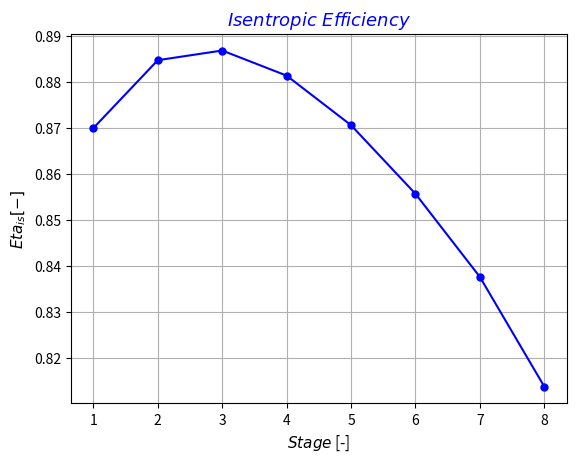

Generate this figure with matplotlib:
# Preliminary Design of a Centrifugal Compressor Stage


import math
from math import atan,degrees,pi,radians,sin,tan,sqrt,cos,sinh
import matplotlib.pyplot as plt

 
#================================LIST===================================#


stage_list   = []   # Stage list index   [-]


p_01_list     = []   # Inlet impeller total pressure list      [Pa]
T_01_list     = []   # Inlet impeller total temperature list   [K]
h_01_list     = []   # Inlet impeller total enthalpy list      [J/kg]
rho_01_list   = []   # Inlet impeller total density list       [kg/m^3]
p_1_list      = []   # Inlet impeller pressure list            [Pa]
T_1_list      = []   # Inlet impeller temperature list         [K]
h_1_list      = []   # Inlet impeller enthalpy list            [J/kg]
rho_1_list    = []   # Inlet impeller density list             [kg/m^3]


p_02_list     = []   # Exit impeller total pressure list      [Pa]
T_02_list     = []   # Exit impeller total temperature list   [K]
h_02_list     = []   # Exit impeller total enthalpy list      [J/kg]
rho_02_list   = []   # Exit impeller total density list       [kg/m^3]
p_2_list      = []   # Exit impeller pressure list            [Pa]
T_2_list      = []   # Exit impeller temperature list         [K]
h_2_list      = []   # Exit impeller enthalpy list            [J/kg]
rho_2_list    = []   # Exit impeller density list             [kg/m^3]


T_04_list     = []   # Exit diffuser total temperature list   [K]
h_04_list     = []   # Exit diffuser total enthalpy list      [J/kg]
p_4_list      = []   # Exit diffuser pressure list            [Pa]
T_4_list      = []   # Exit diffuser temperature list         [K]
h_4_list      = []   # Exit diffuser enthalpy list            [J/kg]
rho_4_list    = []   # Exit diffuser density list             [kg/m^3]


p_04_list     = []   # Exit stage total pressure list      [Pa]
T_04_list     = []   # Exit stage total temperature list   [K]


c_1_list     = []   # Inlet impeller absolute velocity         [m/s]
w_1_h_list   = []   # Inlet impeller hub relative velocity     [m/s]
w_1_t_list   = []   # Inlet impeller tip relative velocity     [m/s]
u_1_h_list   = []   # Inlet impeller hub peripheral velocity   [m/s]
u_1_t_list   = []   # Inlet impeller tip peripheral velocity   [m/s]


c_2_list     = []   # Exit impeller absolute velocity     [m/s]
w_2_list     = []   # Exit impeller relative velocity     [m/s]
u_2_list     = []   # Exit impeller peripheral velocity   [m/s]


c_4_list     = []   # Exit diffuser absolute velocity   [m/s]  


alpha_1_list    = []   # Inlet impeller absolute flow angle (relative to radial)       [degree]
beta_1_h_list   = []   # Inlet impeller hub relative flow angle (relative to radial)   [degree]
beta_1_t_list   = []   # Inlet impeller tip relative flow angle (relative to radial)   [degree]


alpha_2_list   = []   # Exit impeller absolute flow angle (relative to radial)   [degree]
beta_2_list    = []   # exit impeller relative flow angle (relarive to radial)   [degree]


alpha_4_list   = []   # Exit diffuser absolute flow angle (relative to radial)   [degree]
beta_4_list    = []   # Exit diffuser relative flow angle (relative to radial)   [degree]


Tau_list   = []   # Work coefficient        [-] 
Pot_list   = []   # Power                   [kW]
Eta_list   = []   # Isentropic efficiency   [-]
Ptot_tot_list = []   # Stage total-to-total pressure ratio   [-]

#=======================================================================#
# Input
#=======================================================================#

i              = 1    # Stage index           [-]
number_stage   = 8    # Numer of all stages   [-]


p_01       = 1.03*10**5                                                  # Inlet impeller total pressure      [Pa]
T_01       = 293.00                                                      # Inlet impeller total temperature   [K]


while i <= number_stage:


    gas        = 'AIR'                                                       # AIR|CO2|CH4|H2|N2
    if i == 1:
            pass
    else:
        p_01       = p_04                                                    # Inlet impeller total pressure                              [Pa]
        T_01       = T_04                                                    # Inlet impeller total temperature                           [K]
    m_f        = 25                                                          # Mass flow rate                                             [kg/s]
    m_w_air    = 0.028965                                                    # Molar mass of air                                          [kg/mol]
    c_p        = 1006.2                                                      # Specific heat capacity at constant pressure                [J/kg K]
    c_v        = 719.15                                                      # Specific heat capacity at constant volume                  [J/kg K]
    R          = 8.314                                                       # Universal gas constant                                     [J/kg K]
    R_specific = R / m_w_air                                                 # Specific gas constant of air                               [-]
    k          = c_p/c_v                                                     # Isentropic expansion factor                                [-]
    rho_01     = p_01/ (R_specific* T_01)                                    # Inlet impeller total density                               [kg/m^3]
    Eta_is_n   = 0.90                                                        # Value of first attempt for isentropic efficiency           [-]
    beta_tt    = 80**(1/number_stage)                                        # Total pressure ratio of one stage                          [-]
    N_s        = 0.15                                                        # Specific speed                                             [-]
    Mu         = 1.789*10**(-5)                                              # Dynamic viscocity                                          [Pa.s]
    h_01       = c_p*T_01                                                    # Inlet impeller total enthalpy                              [J/kg]
    phi_2      = 0.22                                                        # Exit flow coefficient                                      [-]
    beta_2_inf = 50
    t          = 0.004                                                       # Impeller thickness                                         [m]


#####################FIRST STAGE#########################################
#=======================================================================#
# Impeller Section
#=======================================================================#
    Ext_loss   = 0   # External loss   [J/kg]
    
    
    Error_eta   = 1   # Isentropic efficiency error   [-]
    while Error_eta > 0.001:
        
        
        Eta_is     = Eta_is_n                                                    # Isentropic efficiency
        delta_h_0  = c_p* T_01 * ((beta_tt**((k - 1) / k)) - 1) / Eta_is_n       # Impeller total enthalpy drop                               [J/kg]
        delta_T_0  = delta_h_0/c_p                                               # Impeller total temperature drop                            [K]
        T_02       = T_01+delta_T_0                                              # Exit impeller total temperature                            [K]
        P_t        = m_f*delta_h_0/1000                                          # Total Power                                                [kW]
        Z          = int((90.0 - beta_2_inf) / 3.0)+2                            # Number of Blades                                           [-]
        Q_1        = m_f/rho_01                                                  # Volumetric flow rate at inlet impeller                     [m^3/s]
        if i == 1:
            N          = N_s * ( (delta_h_0 * Eta_is) ** 0.75 ) / (Q_1 ** 0.5)       # Rotational speed                                           [round/s]
            RPM        = N*60                                                        # Rotational Speed                                           [round/min]
            Omega      = 2*pi*N                                                      # Rotational Speed                                           [rad/s]
            slip_f     = 1 - (cos(radians(beta_2_inf)) ** 0.5) / (Z ** 0.7)          # Slip factor                                                [-]
            tau        = slip_f-phi_2*tan(radians(beta_2_inf))                       # Work coefficient                                           [-]
            # u_2        = (delta_h_0-Ext_loss/tau)**0.5                               # Exit impeller peripheral speed                             [m/s]
            u_2        = (delta_h_0/tau)**0.5                                        # Exit impeller peripheral speed                             [m/s]
            D_2        = (2*u_2/Omega)                                               # Exit impeller diameter                                     [m]
            r_2        = D_2/2                                                       # Exit impeller radius                                       [m]
            cr2        = phi_2*u_2                                                   # Exit impeller meridional component of absolute velocity    [m/s]                                                                                                               [m/s]
            cth2       = tau*u_2                                                     # Exit impeller tangential component of absolute velocity    [m/s]
        else:
            slip_f     = 1 - (cos(radians(beta_2_inf)) ** 0.5) / (Z ** 0.7)          # Slip factor                                                [-]
            # tau        = (delta_h_0-Ext_loss)/(u_2**2)                               # Work coefficient                                           [-]            
            # cr2        = (slip_f-tau)*u_2/tan(radians(beta_2_inf))                   # Exit impeller meridional component of absolute velocity    [m/s]                
            tau        = slip_f-phi_2*tan(radians(beta_2_inf))                       # Work coefficient                                           [-]
            cr2        = phi_2*u_2                                                   # Exit impeller meridional component of absolute velocity    [m/s]                
            cth2       = tau*u_2                                                     # Exit impeller tangential component of absolute velocity    [m/s]
            wth2       = u_2-cth2                                                    # Exit impeller tangential component of relative velocity   [m/s]
        wth2       = u_2-cth2                                                    # Exit impeller tangential component of relative velocity   [m/s]
        w2         = (cr2**2+wth2**2)**0.5                                       # Exit impeller relative velocity                            [m/s]
        c_2        = (cr2**2+cth2**2)**0.5                                       # Exit impeller absolute velocity                            [m/s]
        beta2      = atan(wth2/cr2)                                              # Exit impeller relative flow angle (relative to radial)     [rad]
        alpha2     = atan(cth2/cr2)                                              # Exit impeller absolute flow angle (relative to radial)     [rad]
        a_02       = (k*R_specific*T_02)**0.5                                    # Exit impeller total speed of sound                         [m/s]
        a_01       = (k*R_specific*T_01)**0.5                                    # Inlet impeller total speed of sound                        [m/s] 
        M_u        = u_2/a_01                                                    # Peripheral Mach number                                     [-]
        
        
        if i == 1:
            Si_a     = 235.00/5                                  # Allowable stress                                                                    [MPa]
            Tau_s    = Si_a/((3)**(1/2))                         # Allowable torsional stress                                                          [MPa]
            D_1htt   = ((16*P_t)/(math.pi*Omega*Tau_s))**(1/3)   # Minimum inlet impeller hub diameter based on torque trasmission (t = trasmission)   [mm]
            
    
# Shaft diameter based on torsional deformation  

            G        = 220/(2*(1+0.30))                              # Shear module                                                                            [GPa]
            D_1htd   = ((32*P_t)/(math.pi*Omega*G*(1/0.25)))*(1/4)   # Minimum inlet impeller hub diameter based on torsionale deformation (d = deformation)   [mm]
      
    
# Shaft diameter based on preliminary criterion   

            D_1hpc   = 0.2*D_2   # Mimimum inlet impeller hub diameter based on preliminary criterion (pc = preliminary criterion)   [m]   
        
        
            D1h    = max(D_1htt*0.001,D_1htd*0.001,D_1hpc)   # Inlet impeller hub diameter   [m]                             
            r_1_h  = D1h/2                                   # Hub Radius at the Inlet       [m]
            
            
        else:
            pass
            
        
        u_1_h      = Omega*r_1_h                                                # Peripheral Speed at the hub                                [m/s]
        D_1_h_loc  = 2*r_1_h                                                    # Inducer hub diameter                                       [m]
        r_1_t_n    = r_1_h+0.15                                                 # Value of first attempt for impeller tip radius             [m]
        Error_r1t  = 1                                                         # Tip radius convergence error                                [-]
        while Error_r1t > 0.0001:
                r_1_t      = r_1_t_n                                            # Inlet impeller tip radius                                  [m]
                rho_1n     = p_01/(T_01*R_specific)                              # Value of first attempt fo inlet impeller density           [kg/m^3]
                Error_d    = 1                                                   # Inlet impeller density error                               [-]
                while Error_d > 0.001:
                        rho_1     = rho_1n                                       # Inlet impeller density                                     [kg/m^3]
                        A1        = pi*((r_1_t**2)-(r_1_h**2))                   # Inlet impeller area                                        [m^2]   
                        C_1_m     = m_f / (rho_1 * A1)                           # Inlet impeller meridional component of absolute velocity   [m/s] 
                        C_1       = C_1_m                                        # Inlet impeller absolute velocity                           [m/s]
                        h_1       = h_01-(0.5*C_1**2)                            # Inlet impeller enthalpy                                    [J/kg]
                        T_1       = h_1/c_p                                      # Inlet impeller temperature                                 [K]
                        p_1       = p_01-0.5*rho_1*C_1**2                        # Inlet impeller pressure                                    [Pa]
                        rho_1n    = p_1/(T_1*R_specific)                         # New value of inlet impeller density                        [kg/m^3]
                        Error_d   = (abs(rho_1n-rho_1)/rho_1)                    # Inlet impeller density error                               [-] 
                u_1_t         = Omega*r_1_t                                      # Inlet impeller tip peripheral speed                        [m/s]
                tan_beta_1_t  = u_1_t/C_1_m                                      # Inlet impeller tip relative flow angle tangent             [-]
                D_1_t_new     = 2*(((m_f/rho_1)*tan_beta_1_t)/(pi*Omega*(1-(D_1_h_loc/(2*r_1_t))**2)))**(1/3)   # Analytical Mach-minimizing tip diameter   [m]
                r_1_t_n       = D_1_t_new/2                                      # New tip radius                                             [m]
                Error_r1t     = abs(r_1_t_n-r_1_t)/r_1_t                         # Tip radius convergence error                                [-]
        w_1_t    = sqrt(C_1**2+u_1_t**2)                                        # Inlet impeller tip relative velocity                       [m/s]
        a_1_t    = sqrt(k * R_specific * T_01)                                  # Inlet impeller tip speed of sound                          [m/s]
        M_1_t    = w_1_t / a_1_t                                                # Inlet impeller tip relative Mach number                    [-]

        w_1_h      = sqrt(u_1_h**2+C_1_m**2)   # Inlet impeller hub relative velocity     [m/s]
        beta_1_h   = math.acos(C_1_m/w_1_h)    # Inlet impeller hub relative flow angle   [rad.]
        beta_1_t   = math.acos(C_1_m/w_1_t)    # Inlet impeller tip relative flow angle   [rad.]
        
        
        D_1_t   = 2*r_1_t   # Inlet impeller tip diameter   [m]      
        
        
        Eta_p         = 0.95
        n             = Eta_p*k/(k*(Eta_p-1)+1)
        beta_tt_imp   = beta_tt                                          # Impeller total to total pressure ratio (= stage target, by construction of delta_h_0)   [-]   
        p_02          = p_01*beta_tt_imp                                 # Exit impeller total pressure             [Pa]
        T_2           = T_02-c_2**2/(2*c_p)                              # Exit impeller temperature                [K]
        p_2           = p_02*(T_2/T_02)**(k/(k-1))                       # Exit impeller pressure                   [Pa]
        rho_2         = p_2/(R_specific*T_2)                             # Exit impeller density                    [kg/m^3]
        
        
        rho_02   = p_02/(R_specific*T_02)                     # Exit impeller total density              [kg/m^3]
        Q_2      = m_f/rho_2                                  # Exit impeller volumetric rlow rate       [m^3/s]
        f        = 1-Z*t/(pi*D_2*cos(radians(beta_2_inf)))    # Impeller incumberence coefficient        [-]
        b2       = Q_2/(f*pi*D_2*cr2)                         # Impeller width                           [m]
 
    
#=======================================================================#
# Diffuser Section
#=======================================================================#
    
    
        b_4       = b2          # Exit diffuser passage width                       [mm]
        cp        = 0.65        # Pressure recovery coefficient                     [-]


# Physical constants                               
        if i == 1:
                r_4n      = r_2+0.001   # Value of first attempt for exit diffuser radius   [m]
                while r_4n > r_2:
                        r_4   = r_4n   # Exit diffuser radius   [m]
                        
                        
                        Error_d   = 1.00   # Exit diffuser density error                        [-]                
                        rho_4n   = rho_2   # Value of first attemot for exit diffuser density   [kg/m^3]
                        while Error_d > 0.001:
                                rho_4   = rho_4n
                                
                                
                                A_4     = pi * 2 * r_4 * b_4   # Flow area at diffuser exit   [m^2]
                                
                                
                                c_4r    = m_f/(rho_4*A_4)          # Exit diffuser radial component of absolute velocity       [m/s]                                       
                                c_4th   = (r_2/r_4)*cth2           # Exit diffuser tangential component of absolute velocoty   [m/s] 
                                c_4     = sqrt(c_4th**2+c_4r**2)   # Exit diffuser absolute velocity                           [m/s]                                                                              
                                alpha4  = atan(c_4th/c_4r)         # Exit diffuser absolute flow angle (relative to radial)    [rad.]
                                h_02    = h_01+delta_h_0           # Exit impeller total enthalpy                              [J/kg]
                                h_04    = h_02                     # Exit diffuser total enthalpy                              [J/kg]
                                h_4     = h_04-0.5*c_4**2          # Exit diffuser enthalpy                                    [J/kg]
                                
                                
                                T_04    = h_04/c_p                 # Exit diffuser total temperature   [K]
                                T_4     = T_04-c_4**2/(2*c_p)      # Exit diffuser temperature         [Pa]                          
                                p_4     = (p_02-p_2)*cp+p_2        # Exit diffuser pressure            [Pa]
                                p_04    = p_4+0.5*rho_4*c_4**2     # Exit diffuser total pressure      [Pa]

                                
                                rho_4n     = p_4/(R_specific*T_4)        # New value of exit diffuser density   [kg/m^3]                                       
                                Error_d    = abs(rho_4n-rho_4)/rho_4     # Exit diffuser density error          [-] 
                                
                        
                        if c_4**2 <= 0.2*c_2**2 or 0.3*c_2**2 <= c_4**2:    
                                r_4n   = r_4+0.001   # New value of exit diffuser raidus   [m]
                        else:
                                break


        else:
                Error_d   = 1.00   # Exit diffuser density error                        [-]                
                rho_4n   = rho_2   # Value of first attemot for exit diffuser density   [kg/m^3]
                while Error_d > 0.001:
                        rho_4   = rho_4n
                        
                        
                        A_4     = pi * 2 * r_4 * b_4   # Flow area at diffuser exit   [m^2]
                        
                        
                        c_4r    = m_f/(rho_4*A_4)          # Exit diffuser radial component of absolute velocity       [m/s]                                       
                        c_4th   = (r_2/r_4)*cth2           # Exit diffuser tangential component of absolute velocoty   [m/s] 
                        c_4     = sqrt(c_4th**2+c_4r**2)   # Exit diffuser absolute velocity                           [m/s]                                                                              
                        alpha4  = atan(c_4th/c_4r)         # Exit diffuser absolute flow angle (relative to radial)    [rad.]
                        h_02    = h_01+delta_h_0           # Exit impeller total enthalpy                              [J/kg]
                        h_04    = h_02                     # Exit diffuser total enthalpy                              [J/kg]
                        h_4     = h_04-0.5*c_4**2          # Exit diffuser enthalpy                                    [J/kg]
                        
                        
                        T_04    = h_04/c_p                 # Exit diffuser total temperature   [K]
                        T_4     = T_04-c_4**2/(2*c_p)      # Exit diffuser temperature         [Pa]                          
                        p_4     = (p_02-p_2)*cp+p_2        # Exit diffuser pressure            [Pa]
                        p_04    = p_4+0.5*rho_4*c_4**2     # Exit diffuser total pressure      [Pa]

                        
                        rho_4n     = p_4/(R_specific*T_4)        # New value of exit diffuser density   [kg/m^3]                                       
                        Error_d    = abs(rho_4n-rho_4)/rho_4     # Exit diffuser density error          [-] 
                        
                
#=======================================================================#
# Impeller Losses
#=======================================================================#
    
    
        D_h   = (2 * (r_4 - r_2))      # Hydraulic diameter of annular diffuser passage   [mm]
        Re    = (rho_2 * c_2*D_h)/Mu   # Diffuser exit Reynolds number                    [-]
        Cf    = 0.079 / (Re ** 0.25)   # Skin friction coefficient                        [-]
    
    
# Impeller Blade Loading 
        Zspl        = 0.5*Z                                                                                                    # Number of splitter blades                                                [-]
        Neff        = Z+0.75*Zspl                                                                                              # Number of effective blades                                               [-]
        w1          = sqrt((w_1_t**2+w_1_h**2)/2)                                                                              # Inlet impeller root-mean square relative velocity                        [m/s]
        Df          = 1-(w2/w_1_t)+(0.75*(delta_h_0/u_2**2))/((w_1_t/w2)*((Z/pi)*(1-(D_1_t/D_2))+(2*(D_1_t/D_2))))                  # Diffusion factor                                                         [-]
        delta_hbl   = 0.05*Df**2*u_2**2                                                                                        # Impeller blade loading loss                                              [J/kg]   
    
#Impeller Clearance (unshrouded, open tip) -- kept for comparison, not used in tot_loss for the shrouded scenario
        delta_r     = 0.003*D_2                                                                                                # Impeller clearance                                                       [m]                                                                  
        delta_hcl   = 0.6*(delta_r/b2)*cth2*sqrt((4*pi*(r_1_t**2-r_1_h**2)*cth2*C_1_m)/(b2*Neff*(r_2-r_1_t)*(1+rho_2/rho_1)))  # Impeller clearance loss (unshrouded)                                     [J/kg]

#Shrouded Impeller Labyrinth Seal Leakage
        eps_leak    = 0.0005                                                                                                   # Leakage gap between seal teeth and casing                                [m]
        N_leak      = 4                                                                                                       # Number of teeth inside the labyrinth seal                                [-]
        C_D_leak    = 0.8                                                                                                     # Labyrinth seal discharge coefficient (straight-through w/ grooves)       [-]
        delta_h_is  = c_p*T_01*((beta_tt**((k-1)/k))-1)                                                                        # Isentropic enthalpy rise across the seal (stage pressure ratio)          [J/kg]
        S_leak      = pi*D_1_t*eps_leak                                                                                       # Annular leakage flow area                                                [m^2]
        m_leak      = C_D_leak*S_leak*rho_1*sqrt(2*delta_h_is/N_leak)                                                          # Labyrinth seal leakage mass flow rate                                    [kg/s]
        delta_hcl_shrouded = m_leak*delta_h_0/m_f                                                                              # Shrouded impeller leakage loss                                           [J/kg]

#=======================================================================#
# Impeller Incidence Loss
#=======================================================================#
        D1_inc    = sqrt((D_1_t**2+(r_1_h*2)**2)/2)                          # Geometric average diameter                    [m]
        u1        = pi*D1_inc*N/60                                           # Peripheral speed at impeller inlet            [m/s]
        w1_inc    = sqrt(C_1**2+u1**2)                                       # Relative velocity at impeller inlet           [m/s]
        beta1     = degrees(atan(u1/C_1_m))                                  # Relative flow angle                           [deg]
        if i == 1:
                beta1_opt_mid = beta1                                        # Fixed design (optimum) blade angle, set once at stage 1   [deg]
        finc      = 0.5                                                     # Incidence friction loss coefficient           [-]
        delta_hin = finc*w1_inc**2*sin(radians(beta1-beta1_opt_mid))**2      # Impeller incidence loss                       [J/kg]

#Impeller Mixing
        eps_wake    = 0.1                                                                                                       # Wake fraction of the blade-to-blade space                               [-]
        b_star      = 0.95                                                                                                     # Ratio of vaneless diffuser inlet width to impeller exit width           [-]
        delta_hmx   = (1/(1+tan(alpha2)**2))*((1-eps_wake-b_star)/(1-eps_wake))**2*(c_2**2/2)                                  # Impeller mixing loss                                                     [J/kg]
        
    
# Impeller Friction (Jansen)
        Lax        = D_2*(0.014+0.023*D_2/D1h+2.012*Q_1/u_2*D_2**2)                                                            # Axial impeller length                                                    [m]
        beta_1_t   = atan(u_1_t/C_1_m)                                                                                         # Inlet impeller tip relative flow angle (relative to radial)              [rad.]
        beta_1_h   = atan(u_1_h/C_1_m)                                                                                         # Inlet impeller hub relative flow angle (relative to radial)              [rad.]
        Lb         = (pi/8)*(D_2-(D_1_t+D1h)/2-b2+2*Lax) * (2/(((cos(beta_1_t)+cos(beta_1_h))/2)*cos(radians(beta_2_inf))))     # Impeller blade length                                                    [m]
        D1         = sqrt((D_1_t**2+D1h**2)/2)                                                                                 # Inlet impeller root mean square diameter                                 [m]
        c_th1      = sqrt(C_1**2-C_1_m**2)                                                                                     # Inlet impeller tangential component of absolute velocity                 [m/s]
        w_bar      = (c_th1+w_1_t+c_2+2*w_1_h+3*w2)/8                                                                          # Average relative velocity inside the impeller                            [m/s]

# Impeller hydraulic diameter (average of inlet and outlet, annular-passage approximation)
        Dh_imp_1   = D_1_t-D1h                                                                                                 # Inlet impeller hydraulic diameter                                        [m]
        Dh_imp_2   = 2*b2                                                                                                      # Exit impeller hydraulic diameter                                         [m]
        Dh_imp     = (Dh_imp_1+Dh_imp_2)/2                                                                                     # Average impeller hydraulic diameter                                      [m]

# Impeller friction coefficient (Colebrook equation, solved iteratively)
        rough      = 0.00005                                                                                                   # Impeller passage surface roughness                                       [m]
        rho_bar    = (rho_1+rho_2)/2                                                                                           # Impeller average density                                                 [kg/m^3]
        Re_imp     = rho_bar*w_bar*Dh_imp/Mu                                                                                   # Impeller passage Reynolds number                                         [-]
        cf_imp_n   = 0.02                                                                                                      # Value of first attempt for impeller friction coefficient                 [-]
        Error_cf   = 1                                                                                                         # Impeller friction coefficient error                                      [-]
        while Error_cf > 0.0001:
                cf_imp     = cf_imp_n                                                                                          # Impeller friction coefficient                                            [-]
                cf_imp_n   = 1/(-2*math.log10(rough/(3.71*Dh_imp)+2.51/(Re_imp*sqrt(cf_imp))))**2                              # New value of impeller friction coefficient                               [-]
                Error_cf   = abs(cf_imp_n-cf_imp)/cf_imp                                                                       # Impeller friction coefficient error                                      [-]
        cf_imp     = cf_imp_n                                                                                                  # Impeller friction coefficient (converged)                                [-]

        deltah_sf  = 2*cf_imp*(Lb/Dh_imp)*w_bar**2                                                                             # Impeller friction loss                                                   [J/kg]
   
    
#Impeller Recirculation
        deltah_rc   = 0.02*tan(alpha2)*(Df**2)*(u_2**2)                                                                        # Impeller recirculation loss (Coppage)                                    [J/kg]

    
#Impeller Disc Friction
        rho_bar       =  (rho_1+rho_2)/2                                                                                       # Impeller average density                                                 [kg/m^3]
        deltah_disk   = Cf*(rho_bar*r_2**2*u_2**3)/(4*m_f)                                                                     # Impeller disk friction loss                                              [J/kg]
    
    
#Impeller Leakage
        b1        = r_1_t - r_1_h                                          # Inlet impeller blade width      [m]
        b_bar     = (b1 + b2) / 2                                          # Impeller average blade width     [m]
        r_bar     = (r_2 + r_1_t) / 2                                       # Impeller average radius          [m]
        delta_PL = m_f*(r_2*cth2) / (Neff*r_bar*b_bar)         # Pressure difference at impeller tip   [Pa]
        u_l       = 0.816*sqrt(2*delta_PL/rho_2)                            # Leakage peripheral velocity           [m/s]
        delta_rad = 0.001*D_2                                               # Leakage clearance                     [m]
        m_fl      = rho_2*Neff*delta_rad*u_l*b_bar                          # Leakage mass flow rate                [kg/s]
        deltah_lk = m_fl*u_l*u_2 / (2*m_f)                                  # Impeller leakage loss                 [J/kg]
        
    
#=======================================================================#
# Diffuser Losses
#=======================================================================#


#Diffuser Friction
        deltah_df = Cf * (r_4/r_2 - 1) * (r_2 / (b2 * cos(alpha2))) * c_2**2                                                         # Diffuser friction loss                                                   [J/kg]


#Vaneless Diffuser Loss (Station 2 -> Station 3)
        r_3        = 1.10*r_2                                                                                                    # Approximate radius at station 3                                          [m]
        D_3        = 2*r_3                                                                                                       # Diameter at station 3                                                    [m]
        k_vld      = 0.01                                                                                                        # Vaneless diffuser friction constant (typical)                            [-]
        Re_vld     = rho_2*c_2*(r_3-r_2)/Mu                                                                                       # Vaneless diffuser Reynolds number                                        [-]
        cf_vld     = k_vld*(1.8*10**5/Re_vld)**0.2                                                                                # Vaneless diffuser friction coefficient                                   [-]
        c_theta3   = cth2/(D_3/D_2 + (0.5*pi*cf_vld*rho_2*cth2*D_3*(D_3-D_2))/m_f)                                                # Tangential velocity at station 3                                        [m/s]
        deltah_vld = (cf_vld*r_2*(1-(r_2/r_3)**1.5)*c_2**2) / (1.5*b2*cos(alpha2))                                                # Vaneless diffuser friction loss                                         [J/kg]
                        

#=======================================================================#
# Return Channel Losses
#=======================================================================# 


# Return Channel Incidence
        alpha_4_opt     = radians(88)                                                                                            # Inlet return channel optimum angle (relative to radial)                 [rad.]            
        delta_h_0_inc   = 0.6*(c_4**2)*sin(alpha4-alpha_4_opt)**2                                                                # Return channel incidence loss                                           [J/kg]

                    
#=======================================================================#
# Real Efficiency with Losses
#=======================================================================#        

    
        Ext_loss   = deltah_rc+deltah_disk+deltah_lk   # External loss   [J/kg]
    
    
        if i == number_stage:
                delta_mer = 0.5*c_4r**2   # Volute meridional loss [J/kg]
        else:
                pass


        delta_h_0_id   = c_p * T_01 * ((beta_tt**((k - 1) / k)) - 1) / 1                                                                     # Ideal impeller total enthalpy drop   [J/kg]
        if i < number_stage:
                tot_loss       = delta_hbl+delta_hcl+deltah_df+deltah_vld+delta_hmx+deltah_sf+deltah_rc+deltah_lk+deltah_disk+delta_h_0_inc+delta_hin             # Total loss                           [J/kg]
        else:
                tot_loss       = delta_hbl+delta_hcl+deltah_df+deltah_vld+delta_hmx+deltah_sf+deltah_rc+deltah_lk+deltah_disk+delta_h_0_inc+delta_hin+delta_mer   # Total loss                           [J/kg]
        delta_h_real   = delta_h_0_id+tot_loss                                                                                               # Real impeller total enthalpy drop    [J/kg]
        Eta_is_n       = delta_h_0_id/delta_h_real                                                                                           # New value of isentropic efficiency   [-]
        Error_eta      = abs(Eta_is_n-Eta_is)/Eta_is                                                                                         # Isentropic efficiency error          [-]
    print(Eta_is_n)
    

#===============================RESULTS=================================#


    stage_list.append(i)
    
    
    p_01_list.append(p_01)
    T_01_list.append(T_01)
    h_01_list.append(h_01)
    rho_01_list.append(rho_01)
    p_1_list.append(p_1)
    T_1_list.append(T_1)
    h_1_list.append(h_1)
    rho_1_list.append(rho_1)
    
    
    p_02_list.append(p_02)
    T_02_list.append(T_02)
    h_02_list.append(h_02)
    rho_02_list.append(rho_02)
    p_2_list.append(p_2)
    T_2_list.append(T_2)
    h_2   = T_2/c_p   
    h_2_list.append(h_2)
    rho_2_list.append(rho_2)
    
    
    T_04_list.append(T_04)
    h_04_list.append(h_04)
    p_4_list.append(p_4)
    T_4_list.append(T_4)
    h_4_list.append(h_4)
    rho_4_list.append(rho_4)
    
    
    p_04_list.append(p_04)


    c_1_list.append(C_1)
    w_1_h_list.append(w_1_h)
    w_1_t_list.append(w_1_t)
    u_1_h_list.append(u_1_h)
    u_1_t_list.append(u_1_t)
    
    
    c_2_list.append(c_2)
    w_2_list.append(w2)
    u_2_list.append(u_2)
    
    
    c_4_list.append(c_4)
    
    
    alpha_1_list.append(0)    
    beta_1_h_list.append(degrees(beta_1_h))   
    beta_1_t_list.append(degrees(beta_1_t))  
    
    
    alpha_2_list.append(degrees(alpha2))
    beta_2_list.append(degrees(beta2))
    
    
    alpha_4_list.append(degrees(alpha4))
    
    
    Tau_list.append(tau)
    Pot_list.append(P_t)
    Eta_list.append(Eta_is)
    Ptot_tot_list.append(p_04/p_01)

    i = i+1   # Stage index update   [-]



#=======================================================================#
# Overall Isentropic vs Polytropic Efficiency Reconciliation (Reheat Effect)
#=======================================================================#

PR_overall = 1
for _v in Ptot_tot_list:
    PR_overall *= _v                                                          # Overall pressure ratio (product of per-stage Ptot_tot)   [-]

# Theoretical overall isentropic efficiency implied by a CONSTANT polytropic
# efficiency (Eta_p) across all stages, accounting for the reheat effect:
Eta_is_overall_from_poly = (PR_overall**((k-1)/k) - 1) / (PR_overall**((n-1)/n) - 1)

# Actual overall isentropic efficiency, from total real work vs total ideal
# (isentropic) work across the whole machine:
h_ideal_overall = c_p*T_01_list[0]*((PR_overall**((k-1)/k))-1)                  # Ideal (isentropic) enthalpy rise for the overall pressure ratio   [J/kg]
h_real_overall  = sum(Pot_list)*1000/m_f                                        # Actual total enthalpy rise, from total power and mass flow        [J/kg]
Eta_is_overall_actual = h_ideal_overall/h_real_overall

print("")
print("=== Overall Isentropic vs Polytropic Efficiency Check ===")
print(f"Assumed polytropic efficiency (Eta_p):                  {Eta_p:.4f}")
print(f"Overall pressure ratio achieved:                        {PR_overall:.3f}")
print(f"Overall isentropic efficiency implied by Eta_p (reheat effect):   {Eta_is_overall_from_poly:.4f}")
print(f"Overall isentropic efficiency, actual (total real vs total ideal work):   {Eta_is_overall_actual:.4f}")
print(f"Difference:                                             {abs(Eta_is_overall_from_poly-Eta_is_overall_actual):.4f}")



#================================PLOT==================================#


plt.plot(stage_list,Eta_list,marker='o',linestyle='-',color='blue',markersize=5,linewidth=1.5)
title_font = {'family':'sans-serif','color':'blue','weight':'normal','size':13}
label_font = {'family':'sans-serif','color':'black','weight':'normal','size':11}
plt.title(r'$Isentropic~Efficiency$',fontdict=title_font)
plt.xlabel('$Stage$ [-]',fontdict=label_font)
plt.ylabel(r'$Eta_{is} [-]$',fontdict=label_font)
plt.grid(True)
plt.show()



























    
